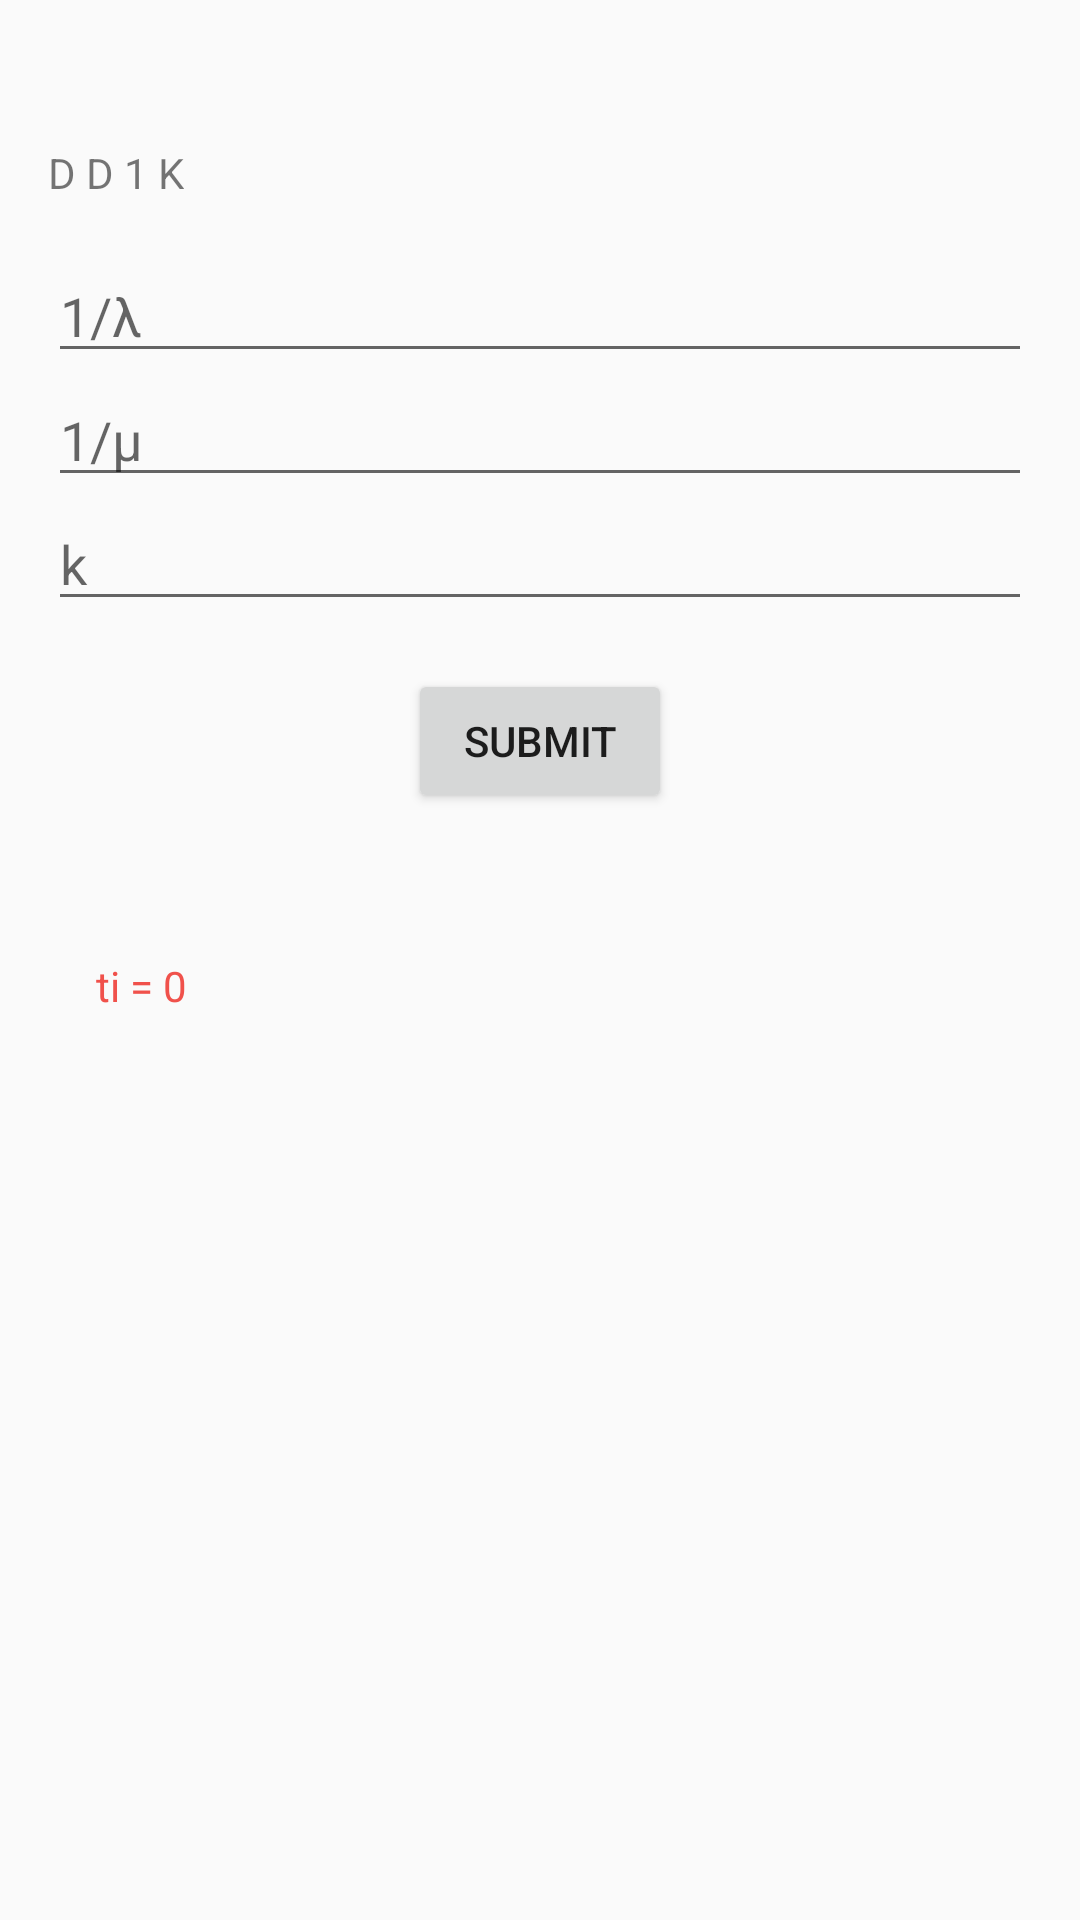

Here is an Android app screen rendered from its layout file. Give the layout XML and the strings, colors and styles it references.
<!-- AndroidManifest.xml: application theme AppTheme -->
<!-- res/layout/dd1k.xml -->
<?xml version="1.0" encoding="utf-8"?>
<ScrollView
    xmlns:android="http://schemas.android.com/apk/res/android"
    xmlns:tools="http://schemas.android.com/tools"
    android:layout_width="match_parent"
    android:layout_height="match_parent"
    tools:context=".MainActivity">

    <LinearLayout
        android:layout_width="match_parent"
        android:layout_height="match_parent"
        android:orientation="vertical"
        android:padding="16dp"
        android:paddingBottom="16dp"
        >
        <TextView
            android:text="d d 1 k"
            style="@style/EditorUnitsStyle"/>

        <EditText
            android:id="@+id/dd1k_λ"
            android:hint="1/λ"
            style="@style/EditorFieldStyle"/>
        <EditText
            android:id="@+id/dd1k_μ"
            android:hint="1/μ"
            style="@style/EditorFieldStyle"/>
        <EditText
            android:id="@+id/dd1k_k"
            android:hint="k"
            style="@style/EditorFieldStyle"/>
        <Button
            android:id="@+id/dd1k_btn"
            android:layout_width="wrap_content"
            android:layout_height="wrap_content"
            android:layout_margin="16dp"
            android:layout_gravity="center_vertical|center_horizontal"
            android:text="submit">
        </Button>
    <LinearLayout
        android:layout_width="match_parent"
        android:layout_height="match_parent"
        android:orientation="horizontal"
        android:padding="16dp">
        <TextView
            android:text="ti = "
            style="@style/CategoryStyle" />
        <TextView
            android:id="@+id/dd1k_ti"
            android:text="0"
            style="@style/CategoryStyle" />
    </LinearLayout>
    </LinearLayout>
</ScrollView>
<!-- resources referenced by this layout -->
<resources>
  <style name="CategoryStyle">
          <item name="android:layout_height">wrap_content</item>
          <item name="android:layout_width">wrap_content</item>
          <item name="android:paddingTop">16dp</item>
          <item name="android:textColor">@color/colorAccent</item>
          <item name="android:textAppearance">?android:textAppearanceSmall</item>
      </style>
  <style name="EditorFieldStyle">
          <item name="android:layout_height">wrap_content</item>
          <item name="android:layout_width">match_parent</item>
          <item name="android:textAppearance">?android:textAppearanceMedium</item>
          <item name="android:inputType">numberDecimal</item>
      </style>
  <style name="EditorUnitsStyle">
          <item name="android:layout_height">wrap_content</item>
          <item name="android:layout_width">wrap_content</item>
          <item name="android:layout_alignParentRight">true</item>
          <item name="android:paddingRight">16dp</item>
          <item name="android:paddingTop">16dp</item>
          <item name="android:layout_marginTop">16dp</item>
          <item name="android:layout_marginBottom">16dp</item>
          <item name="android:textAppearance">?android:textAppearanceSmall</item>
          <item name="android:textAllCaps">true</item>
      </style>
  <style name="AppTheme" parent="Theme.AppCompat.Light.DarkActionBar">
          <item name="colorPrimary">@color/colorPrimary</item>
          <item name="colorPrimaryDark">@color/colorPrimaryDark</item>
          <item name="colorAccent">@color/colorAccent</item>
      </style>
  <color name="colorAccent">#F0514B</color>
  <color name="colorPrimary">#F0514B</color>
  <color name="colorPrimaryDark">#C0403C</color>
</resources>
